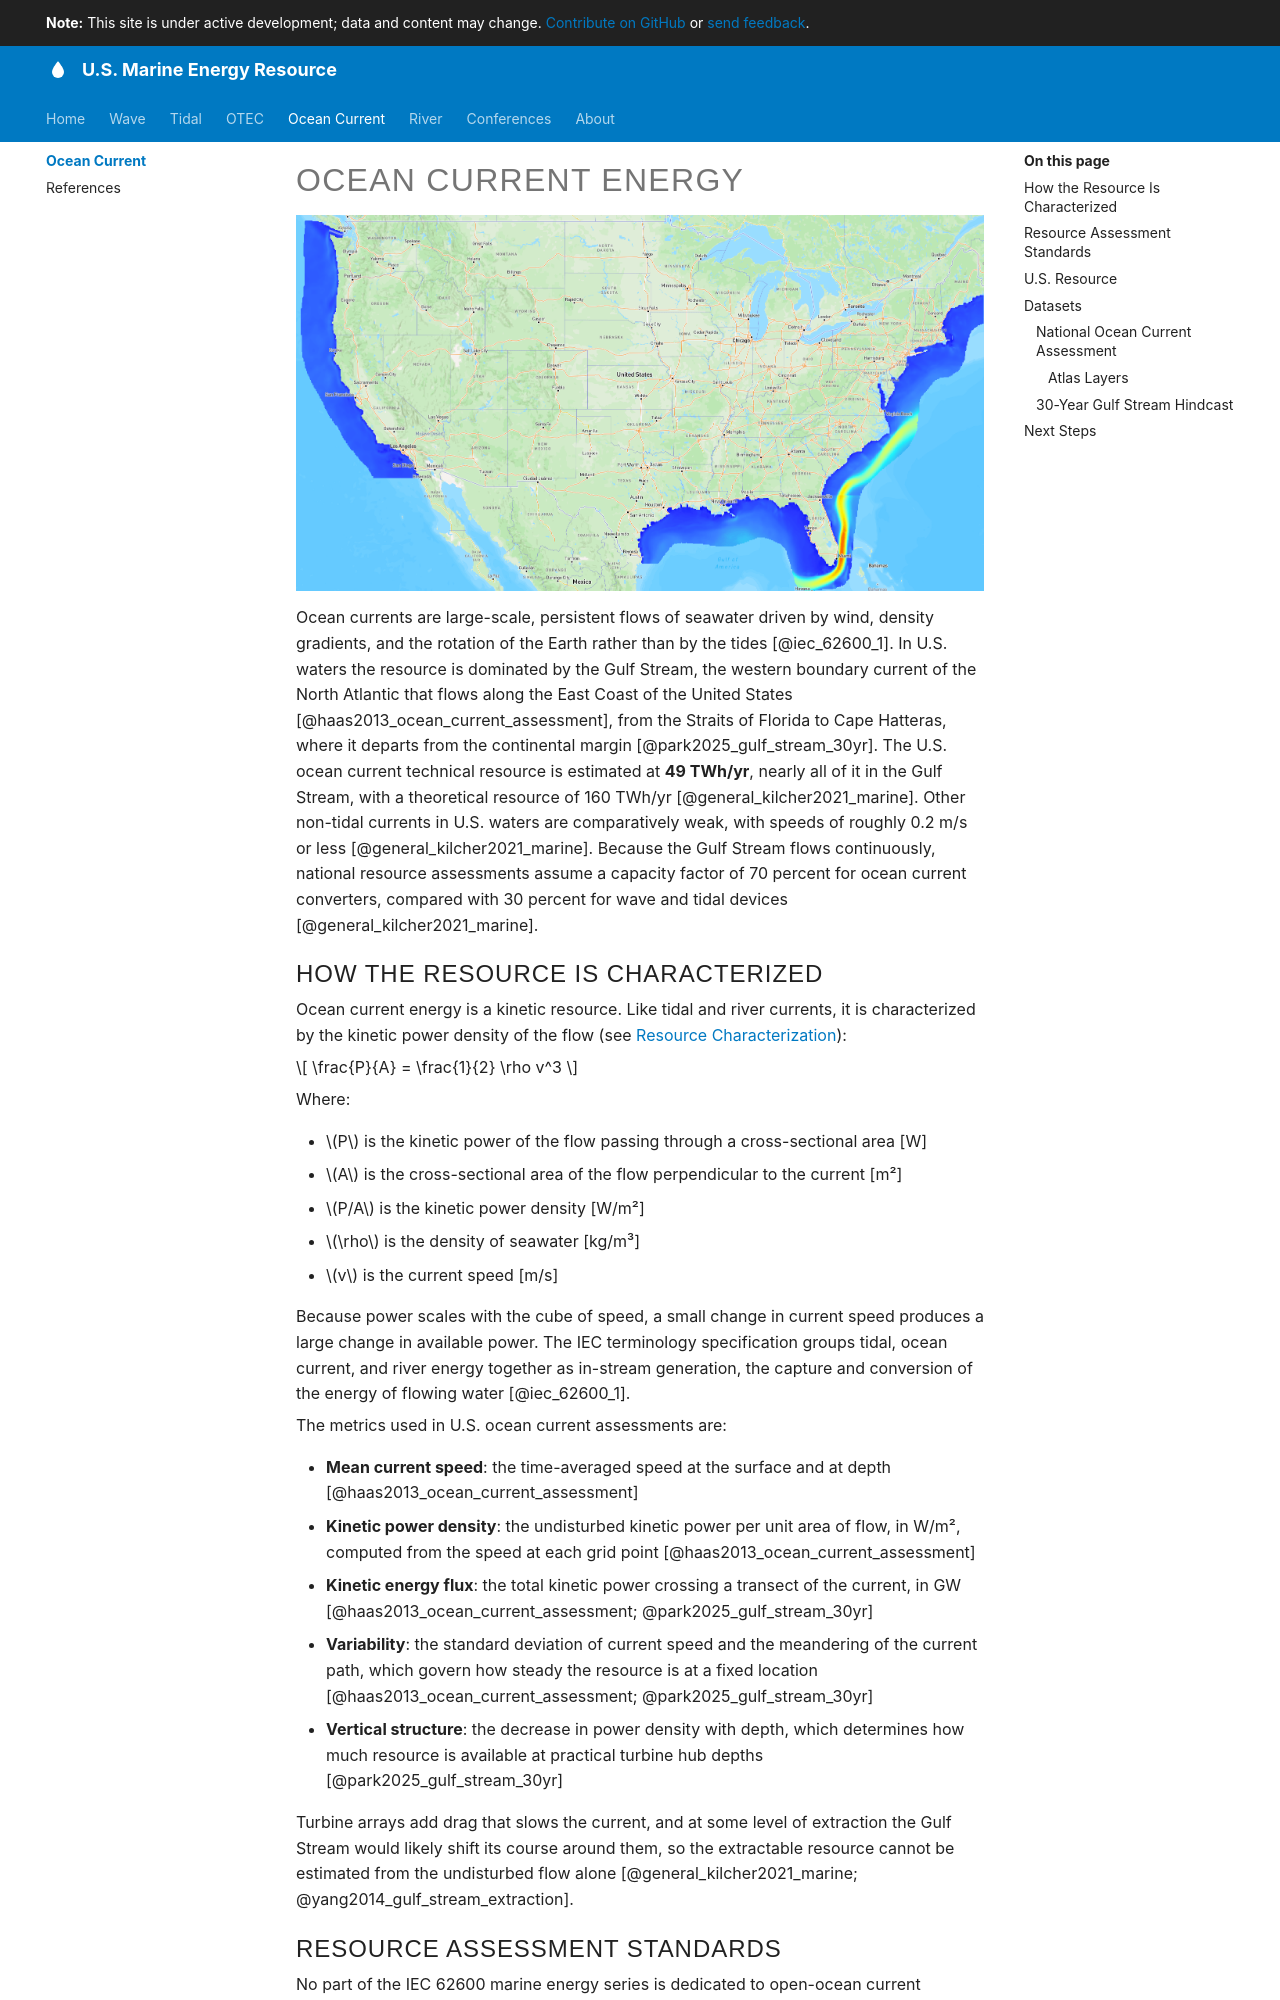

repository: US-Marine-Energy-Resource/us-marine-energy-resource.github.io · page: ocean-current/index.html · generator: mkdocs

# Ocean Current Energy

[![Mean ocean current speed along the U.S. East Coast and Gulf Stream on the Marine Energy Atlas](../assets/images/atlas_ocean_current_main_us.png){ width="1757" height="962" }][atlas-ocean-current]

Ocean currents are large-scale, persistent flows of seawater driven by wind, density gradients, and the rotation of the Earth rather than by the tides [@iec_62600_1]. In U.S. waters the resource is dominated by the Gulf Stream, the western boundary current of the North Atlantic that flows along the East Coast of the United States [@haas2013_ocean_current_assessment], from the Straits of Florida to Cape Hatteras, where it departs from the continental margin [@park2025_gulf_stream_30yr]. The U.S. ocean current technical resource is estimated at **49 TWh/yr**, nearly all of it in the Gulf Stream, with a theoretical resource of 160 TWh/yr [@general_kilcher2021_marine]. Other non-tidal currents in U.S. waters are comparatively weak, with speeds of roughly 0.2 m/s or less [@general_kilcher2021_marine]. Because the Gulf Stream flows continuously, national resource assessments assume a capacity factor of 70 percent for ocean current converters, compared with 30 percent for wave and tidal devices [@general_kilcher2021_marine].

## How the Resource Is Characterized

Ocean current energy is a kinetic resource. Like tidal and river currents, it is characterized by the kinetic power density of the flow (see [Resource Characterization](../resource-characterization.md)):

$$
\frac{P}{A} = \frac{1}{2} \rho v^3
$$

Where:

- $P$ is the kinetic power of the flow passing through a cross-sectional area [W]
- $A$ is the cross-sectional area of the flow perpendicular to the current [m²]
- $P/A$ is the kinetic power density [W/m²]
- $\rho$ is the density of seawater [kg/m³]
- $v$ is the current speed [m/s]

Because power scales with the cube of speed, a small change in current speed produces a large change in available power. The IEC terminology specification groups tidal, ocean current, and river energy together as in-stream generation, the capture and conversion of the energy of flowing water [@iec_62600_1].

The metrics used in U.S. ocean current assessments are:

- **Mean current speed**: the time-averaged speed at the surface and at depth [@haas2013_ocean_current_assessment]
- **Kinetic power density**: the undisturbed kinetic power per unit area of flow, in W/m², computed from the speed at each grid point [@haas2013_ocean_current_assessment]
- **Kinetic energy flux**: the total kinetic power crossing a transect of the current, in GW [@haas2013_ocean_current_assessment; @park2025_gulf_stream_30yr]
- **Variability**: the standard deviation of current speed and the meandering of the current path, which govern how steady the resource is at a fixed location [@haas2013_ocean_current_assessment; @park2025_gulf_stream_30yr]
- **Vertical structure**: the decrease in power density with depth, which determines how much resource is available at practical turbine hub depths [@park2025_gulf_stream_30yr]

Turbine arrays add drag that slows the current, and at some level of extraction the Gulf Stream would likely shift its course around them, so the extractable resource cannot be estimated from the undisturbed flow alone [@general_kilcher2021_marine; @yang2014_gulf_stream_extraction].

## Resource Assessment Standards

No part of the IEC 62600 marine energy series is dedicated to open-ocean current resource assessment. IEC TS 62600-201 defines resource assessment and characterization for tidal currents and is the closest available guidance [@iec_62600_201]. IEC TS 62600-2 sets design requirements for marine energy systems, including ocean current converters [@iec_62600_2].
